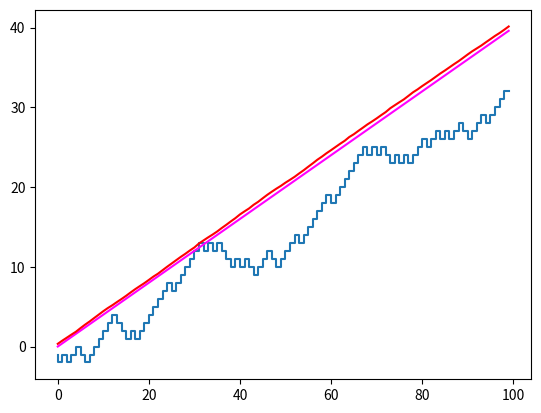
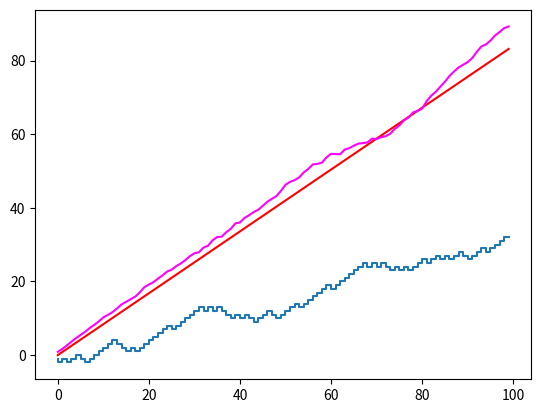

Reproduce these figures in Python, in order.
import numpy as np

import matplotlib.pyplot as plt

p = .7

Z = np.random.binomial(1, p, (1000, 100)) 

X = 2*Z-1

Y = np.empty((1000, 100))

n = np.arange(0,100)

suma_actual = 0

for j in range(0,1000):
	for i in range(0,100):
		suma_actual += X[j,i]
		Y[j,i]=suma_actual
	suma_actual = 0

media_estimada = np.mean(Y, axis = 0)

media_teorica = n*(2*p-1)

plt.figure()
plt.step(n,Y[0])
plt.plot(media_teorica, linestyle='-', color = "magenta")
plt.plot(media_estimada, color = "red")

varianza_estimada = np.var(Y,axis = 0)
varianza_teorica = 4*n*p*(1-p)

plt.figure()
plt.step(n,Y[0])
plt.plot(varianza_teorica, linestyle = '-', color = "red")
plt.plot(varianza_estimada, color = "magenta")
plt.show()



